Run: headless pygame with SDL's dummy video driver; simulated clock (each Clock.tick advances the game by its frame time, no real sleeping); random seed 0; keys injected as events and as key.get_pressed() state; no mouse input.
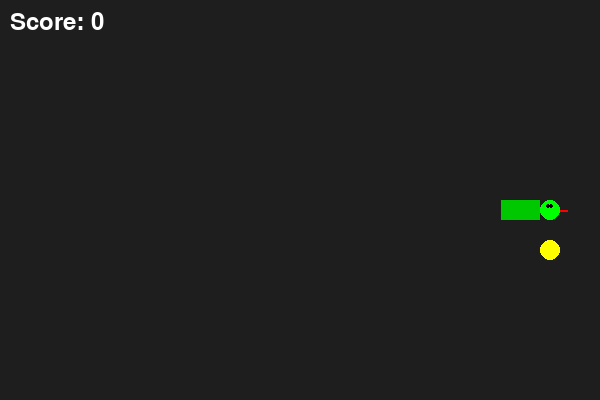
Frame 1 of 4 · flips 1–60 · no input
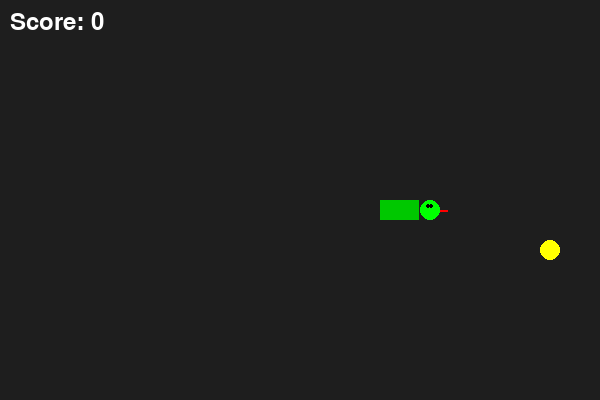
Frame 2 of 4 · flips 61–180 · tapped SPACE, RETURN · held RIGHT (→), D
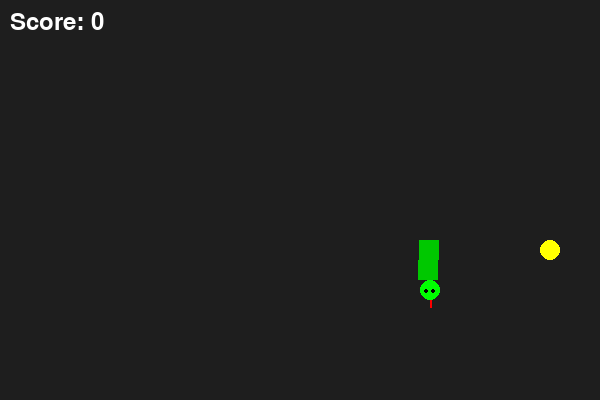
Frame 3 of 4 · flips 181–300 · held DOWN (↓), S
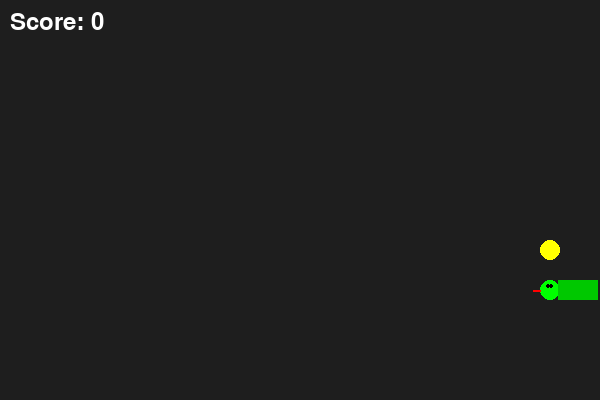
Frame 4 of 4 · flips 301–420 · held LEFT (←), A, UP (↑), W

The pygame program that drew these frames:

import pygame
import math
import random
import time
pygame.init()
pygame.display.set_caption("Snake Game")
pygame.event.set_grab(True)
WIDTH,HEIGHT=600,400
size=20
screen=pygame.display.set_mode((WIDTH,HEIGHT))
clock=pygame.time.Clock()
frame_count=0
score=0
move_delay=max(1,int(5-math.log1p(score)/2))
last_eat_time=time.time()
shrink_interval=5
shrink_enabled=False
font=pygame.font.Font(None,36)
snake_body=[(300,200),(280,200),(260,200)]
direction="RIGHT"
change_to=direction
food_x=random.randint(0,(WIDTH-size)//size)*size
food_y=random.randint(0,(HEIGHT-size)//size)*size
GREEN=(0,255,0)
DARK_GREEN=(0,200,0)
RED=(255,0,0)
YELLOW=(255,255,0)
WHITE=(255,255,255)
BLACK=(0,0,0)
def draw_snake(screen,snake_body,direction,frame_count):
    for i,block in enumerate(snake_body):
        x,y=block
        if i==0:
            pygame.draw.circle(screen,GREEN,(x+size//2,y+size//2),size//2)
            eye_offset_x=size//4 if direction in ["LEFT","RIGHT"] else 0
            eye_offset_y=size//4 if direction in ["UP","DOWN"] else 0
            eye1=(x+size//3+eye_offset_x,y+size//3+eye_offset_y)
            eye2=(x+2*size//3-eye_offset_x,y+size//3+eye_offset_y)
            pygame.draw.circle(screen,BLACK,eye1,size//8)
            pygame.draw.circle(screen,BLACK,eye2,size//8)
            if frame_count%20<10:
                tongue_length=7
                if direction=="RIGHT":
                    tongue=[(x+size,y+size//2),(x+size+tongue_length,y+size//2)]
                elif direction=="LEFT":
                    tongue=[(x,y+size//2),(x-tongue_length,y+size//2)]
                elif direction=="UP":
                    tongue=[(x+size//2,y),(x+size//2,y-tongue_length)]
                else:
                    tongue=[(x+size//2,y+size),(x+size//2,y+size+tongue_length)]
                pygame.draw.line(screen,RED,tongue[0],tongue[1],2)
        else:
            wiggle=int(math.sin(i*0.5+frame_count*0.1)*3)
            pygame.draw.rect(screen,DARK_GREEN,(x+wiggle,y,size,size))
def draw_food():
    pygame.draw.circle(screen,YELLOW,(food_x+size//2,food_y+size//2),size//2)
def move_snake():
    global snake_body,direction,change_to,food_x,food_y,score,move_delay,last_eat_time,shrink_enabled
    if change_to=="UP" and direction!="DOWN":
        direction="UP"
    if change_to=="DOWN" and direction!="UP":
        direction="DOWN"
    if change_to=="LEFT" and direction!="RIGHT":
        direction="LEFT"
    if change_to=="RIGHT" and direction!="LEFT":
        direction="RIGHT"
    (head_x,head_y)=snake_body[0]
    if direction=="UP":
        head_y-=size
    elif direction=="DOWN":
        head_y+=size
    elif direction=="LEFT":
        head_x-=size
    elif direction=="RIGHT":
        head_x+=size
    if head_x<0:
        head_x=WIDTH-size
    elif head_x>=WIDTH:
        head_x=0
    if head_y<0:
        head_y=HEIGHT-size
    elif head_y>=HEIGHT:
        head_y=0
    new_head=(head_x,head_y)
    if new_head in snake_body:
        game_over_screen()
        return
    snake_body.insert(0,new_head)
    if new_head==(food_x,food_y):
        score+=10
        move_delay=max(1,int(5-score/50))
        last_eat_time=time.time()
        if score>=100:
            shrink_enabled=True
        food_x=random.randint(0,(WIDTH-size)//size)*size
        food_y=random.randint(0,(HEIGHT-size)//size)*size
    else:
        snake_body.pop()
def reset_game():
    global snake_body,direction,change_to,food_x,food_y,score
    snake_body=[(300,200),(280,200),(260,200)]
    direction="RIGHT"
    change_to=direction
    score=0
    food_x=random.randint(0,(WIDTH-size)//size)*size
    food_y=random.randint(0,(HEIGHT-size)//size)*size
def draw_score():
    score_text=font.render(f"Score: {score}",True,WHITE)
    screen.blit(score_text,(10,10))
def game_over_screen():
    game_over_text=font.render("Game Over!",True,RED)
    restart_text=font.render("Press any key to restart",True,WHITE)
    screen.fill((0,0,0))
    game_over_rect=game_over_text.get_rect(center=(WIDTH//2,HEIGHT//2-20))
    restart_rect=restart_text.get_rect(center=(WIDTH//2,HEIGHT//2+20))
    screen.blit(game_over_text,game_over_rect)
    screen.blit(restart_text,restart_rect)
    pygame.display.flip()
    waiting=True
    while waiting:
        for event in pygame.event.get():
            if event.type==pygame.KEYDOWN:
                waiting=False
            elif event.type==pygame.QUIT:
                pygame.quit()
                exit()
    reset_game()
running=True
while running:
    screen.fill((30,30,30))
    frame_count+=1
    for event in pygame.event.get():
        if event.type == pygame.QUIT:
            running = False
        if event.type==pygame.KEYDOWN:
            if event.key==pygame.K_UP and direction!="DOWN":
                change_to="UP"
            if event.key==pygame.K_DOWN and direction!="UP":
                change_to="DOWN"
            if event.key==pygame.K_LEFT and direction!="RIGHT":
                change_to="LEFT"
            if event.key==pygame.K_RIGHT and direction!="LEFT":
                change_to="RIGHT"
    if frame_count%move_delay==0:
        move_snake()
    if shrink_enabled and time.time()-last_eat_time>shrink_interval and len(snake_body)>2:
        snake_body.pop()
        last_eat_time=time.time()
    if len(snake_body)<=2:
        game_over_screen()
    draw_snake(screen,snake_body,direction,frame_count)
    draw_food()
    draw_score()
    pygame.display.flip()
    clock.tick(30)
pygame.quit()
